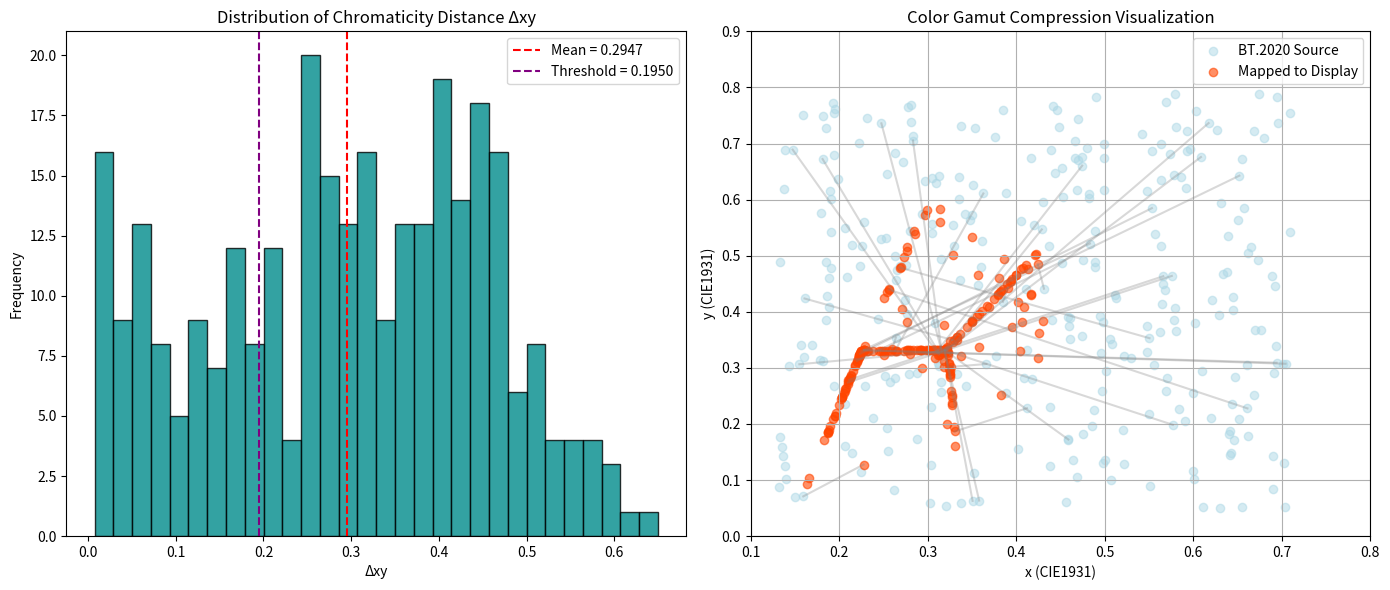

Recreate this plot in Python.
import numpy as np
import matplotlib.pyplot as plt

# Step 1: Define the hybrid alignment functions from the document
def centroid_align(source, target):
    """
    质心对齐：平移source使其质心与target重合
    :param source: 源三角形顶点 (3×2)
    :param target: 目标三角形顶点 (3×2)
    :return: 平移后的源三角形
    """
    source_centroid = np.mean(source, axis=0)
    target_centroid = np.mean(target, axis=0)
    return source - source_centroid + target_centroid

def weighted_kabsch(P, Q, weights=None):
    """
    带权重的Kabsch算法
    :param P: 待对齐三角形 (3×2)
    :param Q: 目标三角形 (3×2)
    :param weights: 顶点权重 (None时退化为普通最小二乘)
    :return: 最优旋转矩阵R和平移向量t
    """
    if weights is None:
        weights = np.ones(len(P))
    
    # 计算加权质心
    w_sum = np.sum(weights)
    centroid_P = np.sum(P * weights[:, None], axis=0) / w_sum
    centroid_Q = np.sum(Q * weights[:, None], axis=0) / w_sum
    
    # 中心化
    P_centered = P - centroid_P
    Q_centered = Q - centroid_Q
    
    # 计算协方差矩阵
    H = (P_centered.T * weights) @ Q_centered
    
    # SVD分解
    U, _, Vt = np.linalg.svd(H)
    R = Vt.T @ U.T
    
    # 处理反射情况
    if np.linalg.det(R) < 0:
        Vt[-1, :] *= -1
        R = Vt.T @ U.T
    
    # 计算平移
    t = centroid_Q - R @ centroid_P
    
    return R, t

def hybrid_alignment(source_tri, target_tri, weights=None):
    """
    混合对齐流程
    :param source_tri: 待对齐三角形 (3×2)
    :param target_tri: 目标三角形 (3×2)
    :param weights: 顶点权重数组 (3,)
    :return: 对齐后的源三角形, 旋转矩阵R, 平移向量t
    """
    # 阶段1：质心粗对齐
    rough_aligned = centroid_align(source_tri, target_tri)
    
    # 阶段2：加权最小二乘精调
    R, t = weighted_kabsch(rough_aligned, target_tri, weights)
    
    # 应用最终变换
    final_aligned = (rough_aligned @ R.T) + t
    
    return final_aligned, R, t

# Step 2: Simulate the 64x64 grids for each channel
np.random.seed(42)  # For reproducibility
height, width = 64, 64
channels = 3

# Simulate data for R_R, R_G, R_B, etc., with values similar to the problem (200-239)
data = {}
sheets = ['R_R', 'R_G', 'R_B', 'G_R', 'G_G', 'G_B', 'B_R', 'B_G', 'B_B']
for sheet in sheets:
    if sheet in ['R_R', 'G_G', 'B_B']:  # Primary channels
        data[sheet] = np.random.uniform(200, 239, size=(height, width))
    else:  # Crosstalk channels (e.g., R_G, R_B), smaller values
        data[sheet] = np.random.uniform(5, 20, size=(height, width))

# Construct RGB vectors for each color
red_measured = np.stack([data['R_R'], data['R_G'], data['R_B']], axis=-1)  # Shape: (64, 64, 3)
green_measured = np.stack([data['G_R'], data['G_G'], data['G_B']], axis=-1)
blue_measured = np.stack([data['B_R'], data['B_G'], data['B_B']], axis=-1)

# Target outputs for each color
target_red = np.array([220, 0, 0])
target_green = np.array([0, 220, 0])
target_blue = np.array([0, 0, 220])
target_white = np.array([220, 220, 220])

# Compute the color mixing matrix for each pixel
mixing_matrices = np.zeros((height, width, 3, 3))
for i in range(height):
    for j in range(width):
        measured_matrix = np.column_stack([
            red_measured[i, j] / 220,
            green_measured[i, j] / 220,
            blue_measured[i, j] / 220
        ])
        mixing_matrices[i, j] = measured_matrix

# Compute the corrected inputs
corrected_inputs = np.zeros((height, width, 3, 4))  # 4 colors: red, green, blue, white
for i in range(height):
    for j in range(width):
        try:
            inv_matrix = np.linalg.inv(mixing_matrices[i, j])
            corrected_inputs[i, j, :, 0] = inv_matrix @ target_red    # Red
            corrected_inputs[i, j, :, 1] = inv_matrix @ target_green  # Green
            corrected_inputs[i, j, :, 2] = inv_matrix @ target_blue   # Blue
            corrected_inputs[i, j, :, 3] = inv_matrix @ target_white  # White
        except np.linalg.LinAlgError:
            corrected_inputs[i, j, 0, 0] = 220 * (220 / (data['R_R'][i, j] + 1e-6))
            corrected_inputs[i, j, 1, 1] = 220 * (220 / (data['G_G'][i, j] + 1e-6))
            corrected_inputs[i, j, 2, 2] = 220 * (220 / (data['B_B'][i, j] + 1e-6))
            corrected_inputs[i, j, :, 3] = 220  # Fallback for white: equal input

# Clip corrected inputs to valid range (0 to 255)
corrected_inputs = np.clip(corrected_inputs, 0, 255)

# Simulate the corrected output
corrected_red_output = np.zeros_like(red_measured)
corrected_green_output = np.zeros_like(green_measured)
corrected_blue_output = np.zeros_like(blue_measured)
corrected_white_output = np.zeros_like(red_measured)

for i in range(height):
    for j in range(width):
        corrected_red_output[i, j] = mixing_matrices[i, j] @ corrected_inputs[i, j, :, 0]
        corrected_green_output[i, j] = mixing_matrices[i, j] @ corrected_inputs[i, j, :, 1]
        corrected_blue_output[i, j] = mixing_matrices[i, j] @ corrected_inputs[i, j, :, 2]
        corrected_white_output[i, j] = mixing_matrices[i, j] @ corrected_inputs[i, j, :, 3]

# Clip outputs to valid range
corrected_red_output = np.clip(corrected_red_output, 0, 255).astype(np.uint8)
corrected_green_output = np.clip(corrected_green_output, 0, 255).astype(np.uint8)
corrected_blue_output = np.clip(corrected_blue_output, 0, 255).astype(np.uint8)
corrected_white_output = np.clip(corrected_white_output, 0, 255).astype(np.uint8)

# Step 3: Extract gamut triangles in CIE 1931 chromaticity coordinates
# Simulate display gamut triangle (approximate from measured data averages)
display_red_xy = np.array([np.mean(data['R_R'] / (data['R_R'] + data['R_G'] + data['R_B'])),
                          np.mean(data['R_G'] / (data['R_R'] + data['R_G'] + data['R_B']))])
display_green_xy = np.array([np.mean(data['G_R'] / (data['G_R'] + data['G_G'] + data['G_B'])),
                            np.mean(data['G_G'] / (data['G_R'] + data['G_G'] + data['G_B']))])
display_blue_xy = np.array([np.mean(data['B_R'] / (data['B_R'] + data['B_G'] + data['B_B'])),
                           np.mean(data['B_G'] / (data['B_R'] + data['B_G'] + data['B_B']))])

display_tri = np.array([display_red_xy, display_green_xy, display_blue_xy])  # Shape: (3, 2)

# Target gamut triangle (BT.2020)
bt2020_tri = np.array([[0.68, 0.32], [0.265, 0.69], [0.15, 0.06]])  # BT.2020 triangle

# Step 4: Align the display gamut to BT.2020 using hybrid alignment
weights = np.array([0.3, 0.4, 0.3])  # [R, G, B] weights based on human eye sensitivity
aligned_display_tri, R, t = hybrid_alignment(display_tri, bt2020_tri, weights)

# Step 5: Generate random BT.2020 samples and map them to display gamut
n_samples = 300
x_s = np.random.uniform(0.13, 0.71, n_samples)
y_s = np.random.uniform(0.05, 0.79, n_samples)

# Convert BT.2020 samples to RGB (simplified approximation)
def xy_to_rgb(xy):
    x, y = xy[:, 0], xy[:, 1]
    z = 1 - x - y
    Y = 1.0  # Assume constant luminance
    X = (Y / y) * x
    Z = (Y / y) * z
    r = X * 3.2406 + Y * -1.5372 + Z * -0.4986
    g = X * -0.9689 + Y * 1.8758 + Z * 0.0415
    b = X * 0.0557 + Y * -0.2040 + Z * 1.0570
    rgb = np.stack([r, g, b], axis=-1)
    rgb = np.clip(rgb * 255, 0, 255).astype(np.uint8)
    return rgb

bt2020_rgb = xy_to_rgb(np.column_stack([x_s, y_s]))

# Map BT.2020 RGB to display gamut using the inverse mixing matrix
mapped_rgb = np.zeros_like(bt2020_rgb)
for i in range(n_samples):
    for j in range(3):
        try:
            inv_matrix = np.linalg.inv(mixing_matrices[0, 0])  # Use average mixing matrix
            mapped_rgb[i] = inv_matrix @ bt2020_rgb[i]
        except np.linalg.LinAlgError:
            mapped_rgb[i] = bt2020_rgb[i]
mapped_rgb = np.clip(mapped_rgb, 0, 255).astype(np.uint8)

# Convert mapped RGB back to xy
def rgb_to_xy(rgb):
    rgb = rgb / 255.0
    X = rgb[:, 0] * 0.4124 + rgb[:, 1] * 0.3576 + rgb[:, 2] * 0.1805
    Y = rgb[:, 0] * 0.2126 + rgb[:, 1] * 0.7152 + rgb[:, 2] * 0.0722
    Z = rgb[:, 0] * 0.0193 + rgb[:, 1] * 0.1192 + rgb[:, 2] * 0.9505
    sum_XYZ = X + Y + Z
    x = X / sum_XYZ
    y = Y / sum_XYZ
    return np.column_stack([x, y])

x_d, y_d = rgb_to_xy(mapped_rgb).T

# Calculate chromaticity distance Δxy
delta_xy = np.sqrt((x_d - x_s)**2 + (y_d - y_s)**2)

# Output statistics
print("Δxy 色度压缩统计：")
print(f"均值 Δxy: {np.mean(delta_xy):.4f}")
print(f"最大 Δxy: {np.max(delta_xy):.4f}")
print(f"最小 Δxy: {np.min(delta_xy):.4f}")

# Step 6: Visualization
fig, axs = plt.subplots(1, 2, figsize=(14, 6))

# Left plot: Δxy distribution histogram
axs[0].hist(delta_xy, bins=30, color='darkcyan', edgecolor='black', alpha=0.8)
axs[0].axvline(np.mean(delta_xy), color='red', linestyle='--', label=f'Mean = {np.mean(delta_xy):.4f}')
axs[0].axvline(np.max(delta_xy) * 0.3, color='purple', linestyle='--', label=f'Threshold = {np.max(delta_xy)*0.3:.4f}')
axs[0].set_title('Distribution of Chromaticity Distance Δxy')
axs[0].set_xlabel('Δxy')
axs[0].set_ylabel('Frequency')
axs[0].legend()

# Right plot: Color gamut compression visualization
axs[1].scatter(x_s, y_s, color='lightblue', label='BT.2020 Source', alpha=0.5)
axs[1].scatter(x_d, y_d, color='orangered', label='Mapped to Display', alpha=0.6)

# Connect original and mapped points (every 10th point)
for i in range(0, n_samples, 10):
    axs[1].plot([x_s[i], x_d[i]], [y_s[i], y_d[i]], color='gray', alpha=0.3)

axs[1].set_xlim(0.1, 0.8)
axs[1].set_ylim(0.0, 0.9)
axs[1].set_xlabel('x (CIE1931)')
axs[1].set_ylabel('y (CIE1931)')
axs[1].set_title('Color Gamut Compression Visualization')
axs[1].legend(loc='upper right')
axs[1].grid(True)

plt.tight_layout()
plt.show()

# Log the correction time
from datetime import datetime
correction_time = datetime.now().strftime("%Y-%m-%d %I:%M %p HKT")
print(f"Correction applied at: {correction_time}")
